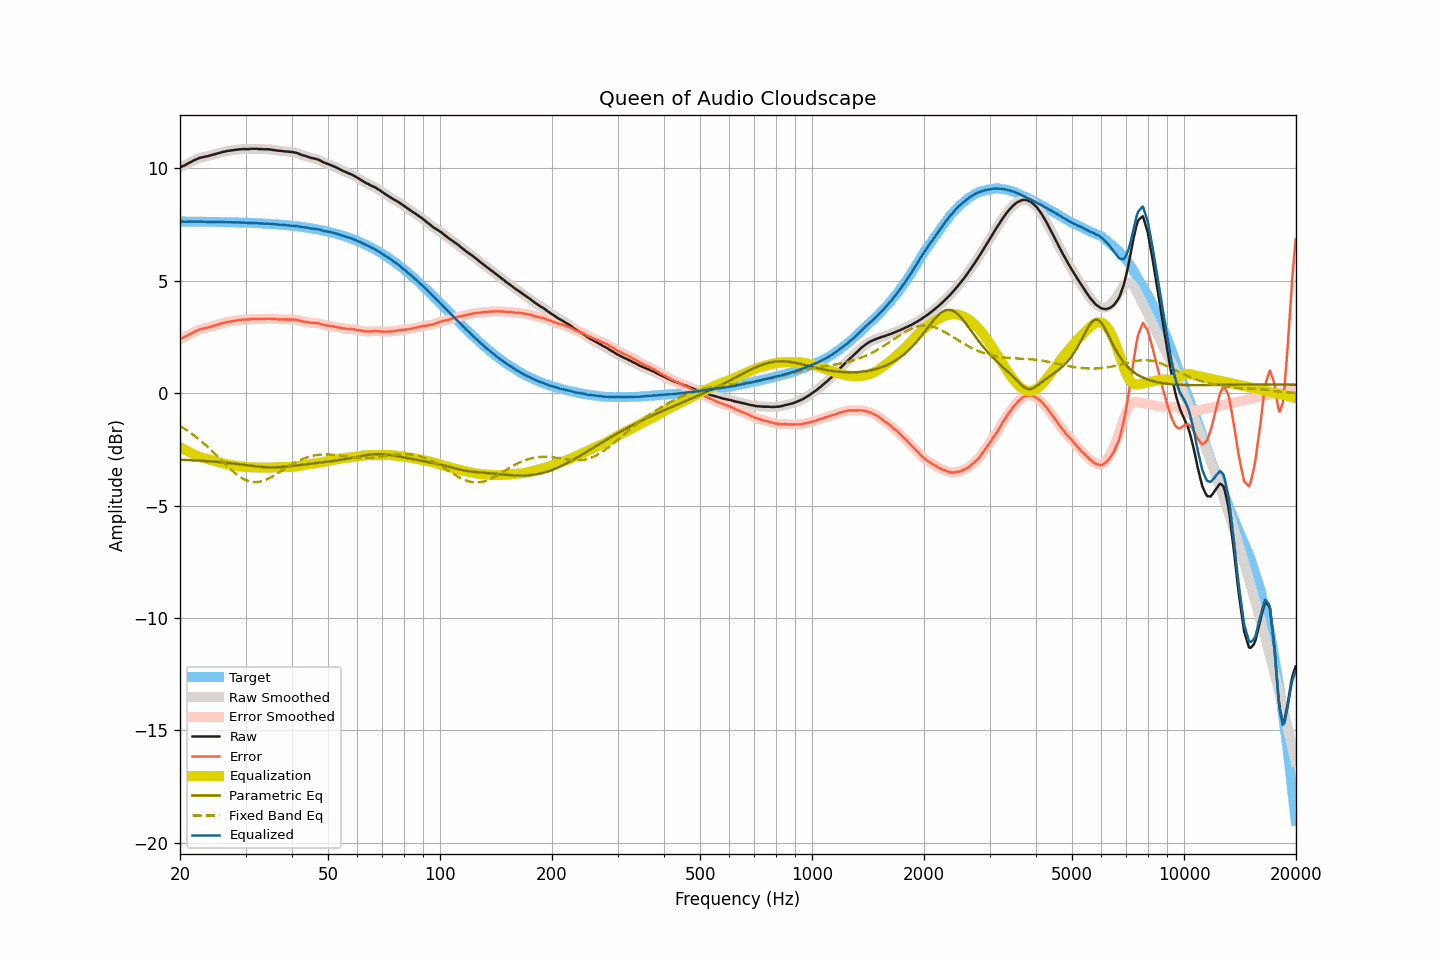

Data behind this chart, as committed beside it:
frequency, raw, smoothed, error, error_smoothed, equalization, parametric_eq, fixed_band_eq, equalized_raw, equalized_smoothed, target
20.00, 10.05, 10.05, 2.41, 2.41, -2.40, -2.96, -1.46, 7.65, 7.65, 7.64
20.20, 10.08, 10.08, 2.44, 2.44, -2.44, -2.96, -1.50, 7.64, 7.64, 7.64
20.40, 10.11, 10.11, 2.47, 2.47, -2.48, -2.96, -1.54, 7.64, 7.63, 7.64
20.61, 10.14, 10.15, 2.50, 2.51, -2.51, -2.97, -1.59, 7.63, 7.63, 7.64
20.81, 10.18, 10.18, 2.54, 2.54, -2.55, -2.97, -1.64, 7.63, 7.63, 7.64
21.02, 10.22, 10.22, 2.58, 2.58, -2.59, -2.97, -1.68, 7.63, 7.63, 7.64
21.23, 10.26, 10.26, 2.62, 2.62, -2.62, -2.98, -1.73, 7.64, 7.63, 7.64
21.44, 10.29, 10.30, 2.66, 2.66, -2.66, -2.98, -1.78, 7.63, 7.64, 7.64
21.66, 10.33, 10.33, 2.70, 2.70, -2.70, -2.98, -1.84, 7.63, 7.64, 7.64
21.87, 10.37, 10.37, 2.74, 2.73, -2.73, -2.99, -1.89, 7.64, 7.64, 7.64
22.09, 10.40, 10.40, 2.77, 2.77, -2.77, -2.99, -1.94, 7.64, 7.64, 7.63
22.31, 10.43, 10.43, 2.80, 2.80, -2.80, -2.99, -2.00, 7.64, 7.64, 7.63
22.54, 10.46, 10.46, 2.83, 2.83, -2.82, -3.00, -2.06, 7.64, 7.64, 7.63
22.76, 10.48, 10.48, 2.85, 2.85, -2.85, -3.00, -2.12, 7.64, 7.64, 7.63
22.99, 10.50, 10.50, 2.87, 2.87, -2.87, -3.01, -2.18, 7.63, 7.63, 7.63
23.22, 10.51, 10.52, 2.88, 2.89, -2.89, -3.01, -2.24, 7.63, 7.63, 7.63
23.45, 10.53, 10.53, 2.90, 2.90, -2.90, -3.01, -2.31, 7.63, 7.62, 7.63
23.69, 10.54, 10.54, 2.91, 2.92, -2.92, -3.02, -2.37, 7.62, 7.62, 7.63
23.92, 10.56, 10.56, 2.94, 2.94, -2.94, -3.02, -2.44, 7.62, 7.62, 7.63
24.16, 10.58, 10.58, 2.96, 2.96, -2.96, -3.03, -2.51, 7.62, 7.62, 7.63
24.40, 10.60, 10.60, 2.98, 2.98, -2.98, -3.03, -2.58, 7.62, 7.62, 7.62
24.65, 10.62, 10.62, 3.00, 3.00, -3.00, -3.04, -2.65, 7.62, 7.62, 7.62
24.89, 10.64, 10.64, 3.02, 3.02, -3.02, -3.05, -2.71, 7.62, 7.62, 7.62
25.14, 10.66, 10.66, 3.04, 3.04, -3.04, -3.05, -2.79, 7.62, 7.62, 7.62
25.39, 10.68, 10.68, 3.06, 3.06, -3.06, -3.06, -2.86, 7.62, 7.62, 7.62
25.65, 10.70, 10.70, 3.08, 3.09, -3.09, -3.06, -2.93, 7.62, 7.62, 7.62
25.91, 10.72, 10.72, 3.11, 3.11, -3.11, -3.07, -3.00, 7.62, 7.62, 7.62
26.16, 10.74, 10.74, 3.13, 3.13, -3.12, -3.08, -3.07, 7.62, 7.62, 7.61
26.43, 10.75, 10.76, 3.14, 3.14, -3.14, -3.09, -3.14, 7.61, 7.61, 7.61
26.69, 10.77, 10.77, 3.16, 3.16, -3.16, -3.09, -3.21, 7.62, 7.61, 7.61
26.96, 10.78, 10.78, 3.17, 3.17, -3.17, -3.10, -3.28, 7.61, 7.61, 7.61
27.23, 10.79, 10.79, 3.18, 3.19, -3.19, -3.11, -3.35, 7.61, 7.61, 7.61
27.50, 10.80, 10.80, 3.20, 3.20, -3.20, -3.12, -3.41, 7.60, 7.60, 7.61
27.77, 10.81, 10.81, 3.21, 3.21, -3.21, -3.12, -3.48, 7.60, 7.60, 7.60
28.05, 10.82, 10.82, 3.22, 3.22, -3.22, -3.13, -3.54, 7.60, 7.60, 7.60
28.33, 10.83, 10.83, 3.23, 3.23, -3.23, -3.14, -3.60, 7.60, 7.60, 7.60
28.62, 10.84, 10.84, 3.24, 3.24, -3.24, -3.15, -3.65, 7.60, 7.60, 7.60
28.90, 10.85, 10.85, 3.26, 3.25, -3.25, -3.16, -3.70, 7.60, 7.60, 7.59
29.19, 10.85, 10.86, 3.26, 3.26, -3.26, -3.17, -3.75, 7.59, 7.60, 7.59
29.48, 10.86, 10.86, 3.27, 3.27, -3.27, -3.18, -3.79, 7.59, 7.59, 7.59
29.78, 10.86, 10.86, 3.27, 3.27, -3.27, -3.19, -3.83, 7.59, 7.59, 7.59
30.08, 10.86, 10.86, 3.28, 3.28, -3.28, -3.20, -3.86, 7.58, 7.58, 7.59
30.38, 10.86, 10.86, 3.28, 3.28, -3.28, -3.21, -3.89, 7.58, 7.58, 7.58
30.68, 10.86, 10.87, 3.28, 3.29, -3.29, -3.22, -3.91, 7.57, 7.58, 7.58
30.99, 10.87, 10.87, 3.30, 3.29, -3.29, -3.23, -3.93, 7.58, 7.58, 7.58
31.30, 10.87, 10.87, 3.30, 3.30, -3.30, -3.23, -3.95, 7.58, 7.58, 7.57
31.61, 10.87, 10.87, 3.30, 3.30, -3.30, -3.24, -3.95, 7.57, 7.57, 7.57
31.93, 10.87, 10.87, 3.31, 3.30, -3.30, -3.25, -3.95, 7.57, 7.57, 7.57
32.24, 10.87, 10.87, 3.31, 3.31, -3.30, -3.26, -3.95, 7.57, 7.56, 7.56
32.57, 10.86, 10.87, 3.30, 3.31, -3.31, -3.27, -3.94, 7.56, 7.56, 7.56
32.89, 10.86, 10.86, 3.31, 3.31, -3.31, -3.27, -3.93, 7.55, 7.55, 7.56
33.22, 10.86, 10.86, 3.31, 3.31, -3.31, -3.28, -3.91, 7.55, 7.55, 7.55
33.55, 10.85, 10.86, 3.30, 3.31, -3.31, -3.29, -3.89, 7.54, 7.55, 7.55
33.89, 10.85, 10.85, 3.31, 3.31, -3.31, -3.29, -3.86, 7.54, 7.54, 7.54
34.23, 10.85, 10.85, 3.31, 3.31, -3.31, -3.29, -3.83, 7.54, 7.54, 7.54
34.57, 10.85, 10.85, 3.32, 3.31, -3.31, -3.30, -3.80, 7.54, 7.54, 7.54
34.92, 10.84, 10.84, 3.31, 3.31, -3.31, -3.30, -3.76, 7.54, 7.54, 7.53
35.27, 10.83, 10.83, 3.31, 3.31, -3.30, -3.30, -3.72, 7.53, 7.53, 7.53
35.62, 10.82, 10.82, 3.30, 3.30, -3.30, -3.30, -3.68, 7.52, 7.52, 7.52
35.97, 10.81, 10.81, 3.30, 3.30, -3.30, -3.30, -3.64, 7.52, 7.52, 7.52
... 635 more rows
